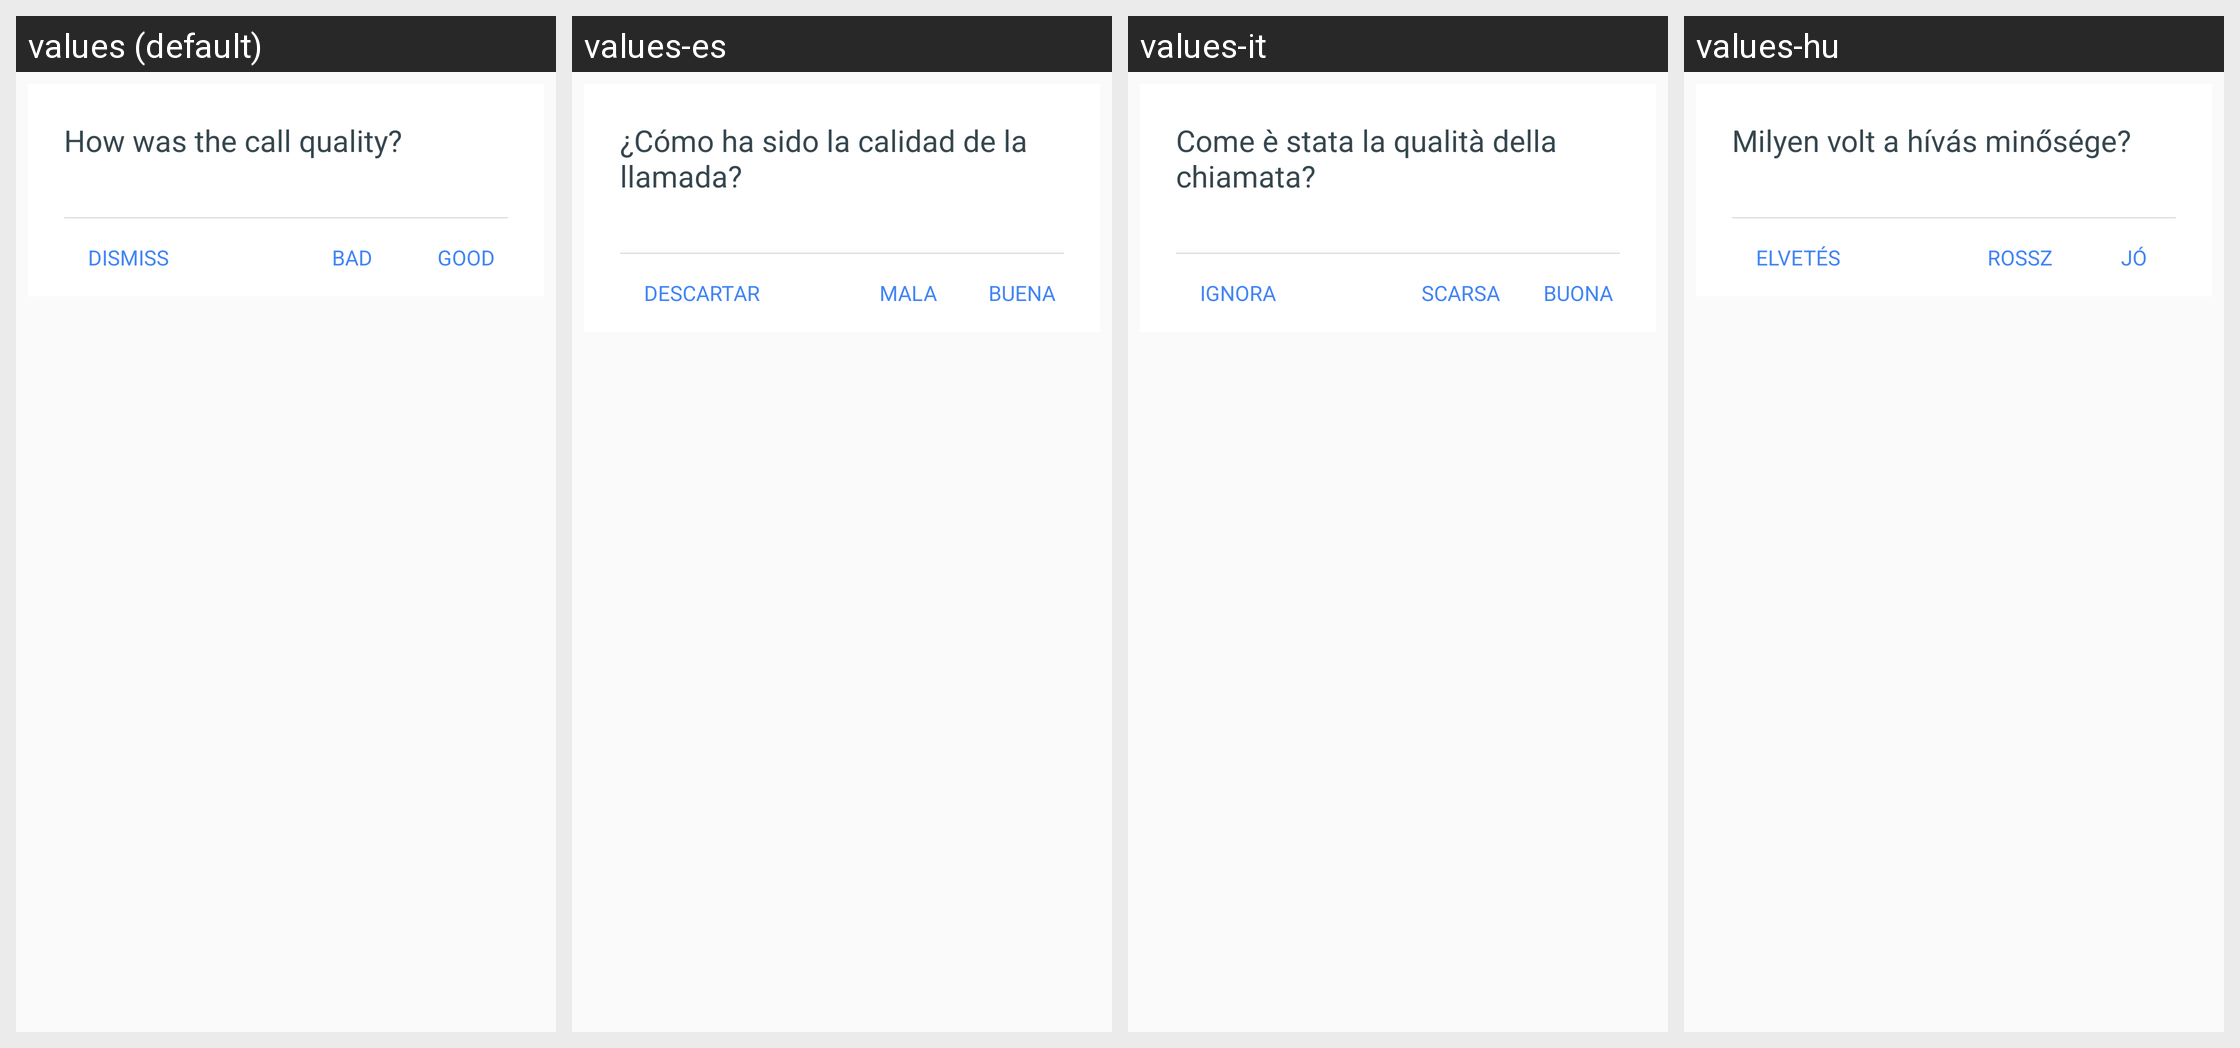

Locale-by-locale string values for the Android screen shown in this grid:
Android screen res/layout/fragment_call_feedback_horizontal.xml rendered under 4 locales, left to right: values (default), values-es, values-it, values-hu. Device: Nexus 5 (rendered at 1080×1920; each locale shown at half size, 540×960, under a caption strip naming it); theme Theme.MaterialComponents.DayNight.NoActionBar.
Other locales in the repository, not shown: values-af, values-am, values-ar, values-ar-rXB, values-az, values-bg, values-bn, values-ca, values-cs, values-da, values-de, values-de-rCH, values-el, values-en-rAU, values-en-rCA, values-en-rGB, values-en-rIE, values-en-rXA, values-en-rXC, values-es-rHN, values-es-rUS, values-et, values-eu, values-fa, values-fi, values-fil, values-fr, values-fr-rCA, values-fr-rCH, values-gl, values-gsw, values-gu, values-he, values-hi, values-hr, values-hy, values-id, values-in, values-is, values-iw, values-ja, values-ka, values-kk, values-km, values-kn, values-ko, values-ky, values-lo, values-lt, values-lv, values-mk, values-ml, values-mn, values-mr, values-ms, values-my, values-nb, values-ne, values-nl, values-no, values-pa, values-pl, values-pt, values-pt-rBR, values-pt-rPT, values-ro, values-ru, values-si, values-sk, values-sl, values-sq, values-sr, values-sv, values-sw, values-ta, values-te, values-th, values-tl, values-tr, values-uk, values-ur, values-uz, values-vi, values-zh, values-zh-rCN, values-zh-rHK, values-zh-rTW, values-zu.
Strings drawn on this screen, with the default value and each locale's value (text and hints the layout hard-codes, and strings that could not be matched under every locale, appear in the picture but are not listed):

call_rating_fragment_title
  values: How was the call quality?
  values-es: ¿Cómo ha sido la calidad de la llamada?
  values-it: Come è stata la qualità della chiamata?
  values-hu: Milyen volt a hívás minősége?

call_rating_fragment_rating_dismiss
  values: DISMISS
  values-es: DESCARTAR
  values-it: IGNORA
  values-hu: ELVETÉS

call_rating_fragment_rating_bad
  values: BAD
  values-es: MALA
  values-it: SCARSA
  values-hu: ROSSZ

call_rating_fragment_rating_good
  values: GOOD
  values-es: BUENA
  values-it: BUONA
  values-hu: JÓ
